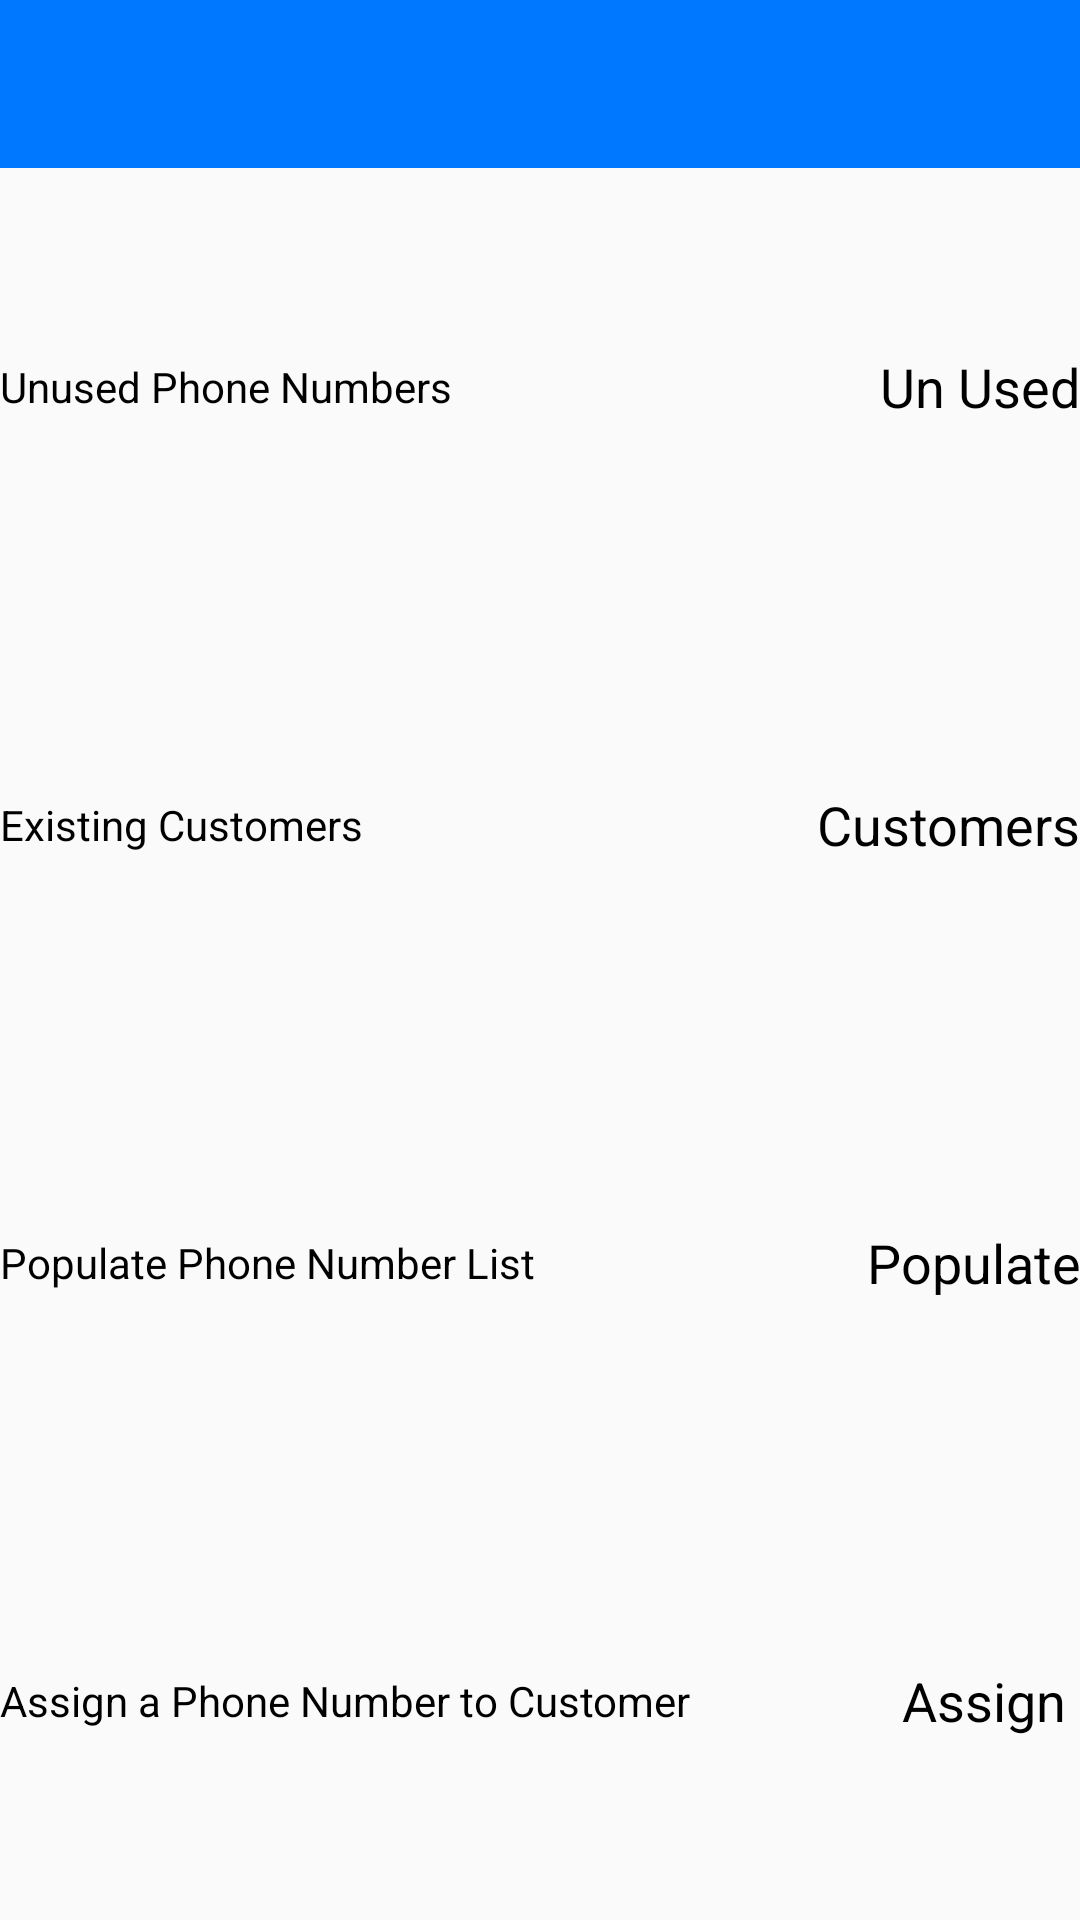

This screen was rendered from an Android layout file. Write that file and the resources it references.
<!-- AndroidManifest.xml: application theme AppTheme -->
<!-- res/layout/activity_main.xml -->
<LinearLayout xmlns:android="http://schemas.android.com/apk/res/android"
    xmlns:tools="http://schemas.android.com/tools"
    android:layout_width="match_parent"
    android:layout_height="match_parent"
    android:orientation="vertical"
    tools:context=".MainActivity">

    <include layout="@layout/my_custom_toolbar" />

    <LinearLayout
        android:layout_width="match_parent"
        android:layout_height="match_parent"
        android:orientation="vertical">


        <LinearLayout
            android:layout_width="match_parent"
            android:layout_height="match_parent"
            android:layout_weight="1"
            android:gravity="center_vertical">

            <TextView
                android:layout_width="wrap_content"
                android:layout_height="wrap_content"
                android:layout_weight="1"
                android:text="Unused Phone Numbers"
                android:textAppearance="?android:attr/textAppearanceSmall" />

            <Button
                android:id="@+id/MainActivity_button_UnUsed_Phone_Number"
                android:layout_width="wrap_content"
                android:layout_height="wrap_content"
                android:text="Un Used" />
        </LinearLayout>


        <LinearLayout
            android:layout_width="match_parent"
            android:layout_height="match_parent"
            android:layout_weight="1"
            android:gravity="center">

            <TextView
                android:layout_width="wrap_content"
                android:layout_height="wrap_content"
                android:layout_weight="1"
                android:text="Existing Customers"
                android:textAppearance="?android:attr/textAppearanceSmall" />


            <Button
                android:id="@+id/MainActivity_button_Customer_Phone_Number"
                android:layout_width="wrap_content"
                android:layout_height="wrap_content"
                android:text="Customers" />
        </LinearLayout>


        <LinearLayout
            android:layout_width="match_parent"
            android:layout_height="match_parent"
            android:layout_weight="1"
            android:gravity="center">

            <TextView
                android:layout_width="wrap_content"
                android:layout_height="wrap_content"
                android:layout_weight="1"
                android:text="Populate Phone Number List"
                android:textAppearance="?android:attr/textAppearanceSmall" />

            <Button
                android:id="@+id/MainActivity_button_Populate_Phone_Number"
                android:layout_width="wrap_content"
                android:layout_height="wrap_content"
                android:text="Populate" />
        </LinearLayout>


        <LinearLayout
            android:layout_width="match_parent"
            android:layout_height="match_parent"
            android:layout_weight="1"
            android:gravity="center">

            <TextView
                android:layout_width="wrap_content"
                android:layout_height="wrap_content"
                android:layout_weight="1"
                android:text="Assign a Phone Number to Customer"
                android:textAppearance="?android:attr/textAppearanceSmall" />

            <Button
                android:id="@+id/MainActivity_button_Assign_Phone_Number"
                android:layout_width="wrap_content"
                android:layout_height="wrap_content"
                android:text="Assign" />
        </LinearLayout>

    </LinearLayout>
</LinearLayout>
<!-- res/layout/my_custom_toolbar.xml (included above) -->
<android.support.design.widget.AppBarLayout xmlns:android="http://schemas.android.com/apk/res/android"
    xmlns:app="http://schemas.android.com/apk/res-auto"
    android:id="@+id/MainActivity_toolbar_appBarLayout"
    android:layout_width="match_parent"
    android:layout_height="?attr/actionBarSize"
    android:theme="@style/AppTheme.AppBarOverlay">

    <android.support.v7.widget.Toolbar
        android:id="@+id/toolbar"
        android:layout_width="match_parent"
        android:layout_height="?attr/actionBarSize"
        android:background="#0078FF"
        app:popupTheme="@style/AppTheme.PopupOverlay" />

</android.support.design.widget.AppBarLayout>
<!-- resources referenced by this layout -->
<resources>
  <style name="AppTheme.AppBarOverlay" parent="ThemeOverlay.AppCompat.Dark.ActionBar" />
  <style name="AppTheme.PopupOverlay" parent="ThemeOverlay.AppCompat.Light" />
  <style name="AppTheme" parent="Base.Theme.AppCompat.Light.DarkActionBar">
          
          <item name="colorPrimary">@color/colorPrimary</item>
          <item name="colorPrimaryDark">@color/colorPrimaryDark</item>
          <item name="colorAccent">@color/colorAccent</item>
          <item name="windowActionBar">false</item>
          <item name="windowNoTitle">true</item>
          <item name="android:textColor">#000000</item>
          <item name="android:buttonStyle">@style/ButtonMyTheme</item>
      </style>
  <style name="ButtonMyTheme" parent="android:Widget.Holo.Light.Button">
          <item name="android:background">@drawable/mytheme_btn_default_holo_light</item>
      </style>
  <!-- not gathered from this repository: default colours our renderer supplied (Android Studio template values) -->
  <color name="colorPrimary">#FF6200EE</color>
  <color name="colorPrimaryDark">#FF3700B3</color>
  <color name="colorAccent">#FF03DAC5</color>
</resources>
